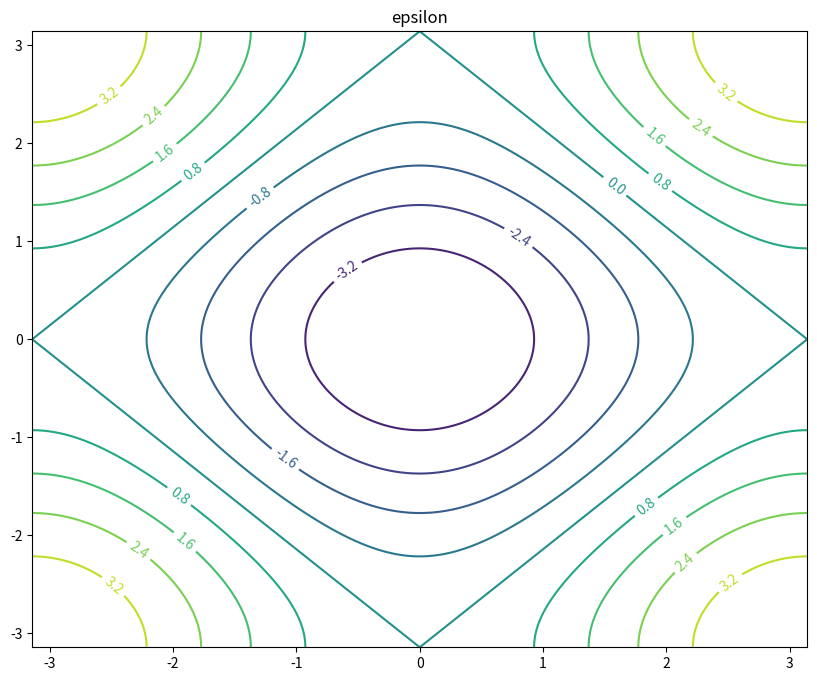

Write Python code to recreate this figure.
import matplotlib.pyplot as plt
import numpy as np

a,t = 1,1
N = 1000

def epsilon(kx,ky):
    return -2*t*(np.cos(kx*a)+np.cos(ky*a))


kx,ky = np.linspace(-np.pi/a,np.pi/a,N),np.linspace(-np.pi/a,np.pi/a,N)
kx,ky = np.meshgrid(kx,ky)
z = epsilon(kx,ky)


figure = plt.figure(figsize=(10,8))
axe = plt.axes()
cs = axe.contour(kx,ky,z,levels=10)
axe.clabel(cs,cs.levels,inline=True)
plt.title("epsilon")

plt.show()



